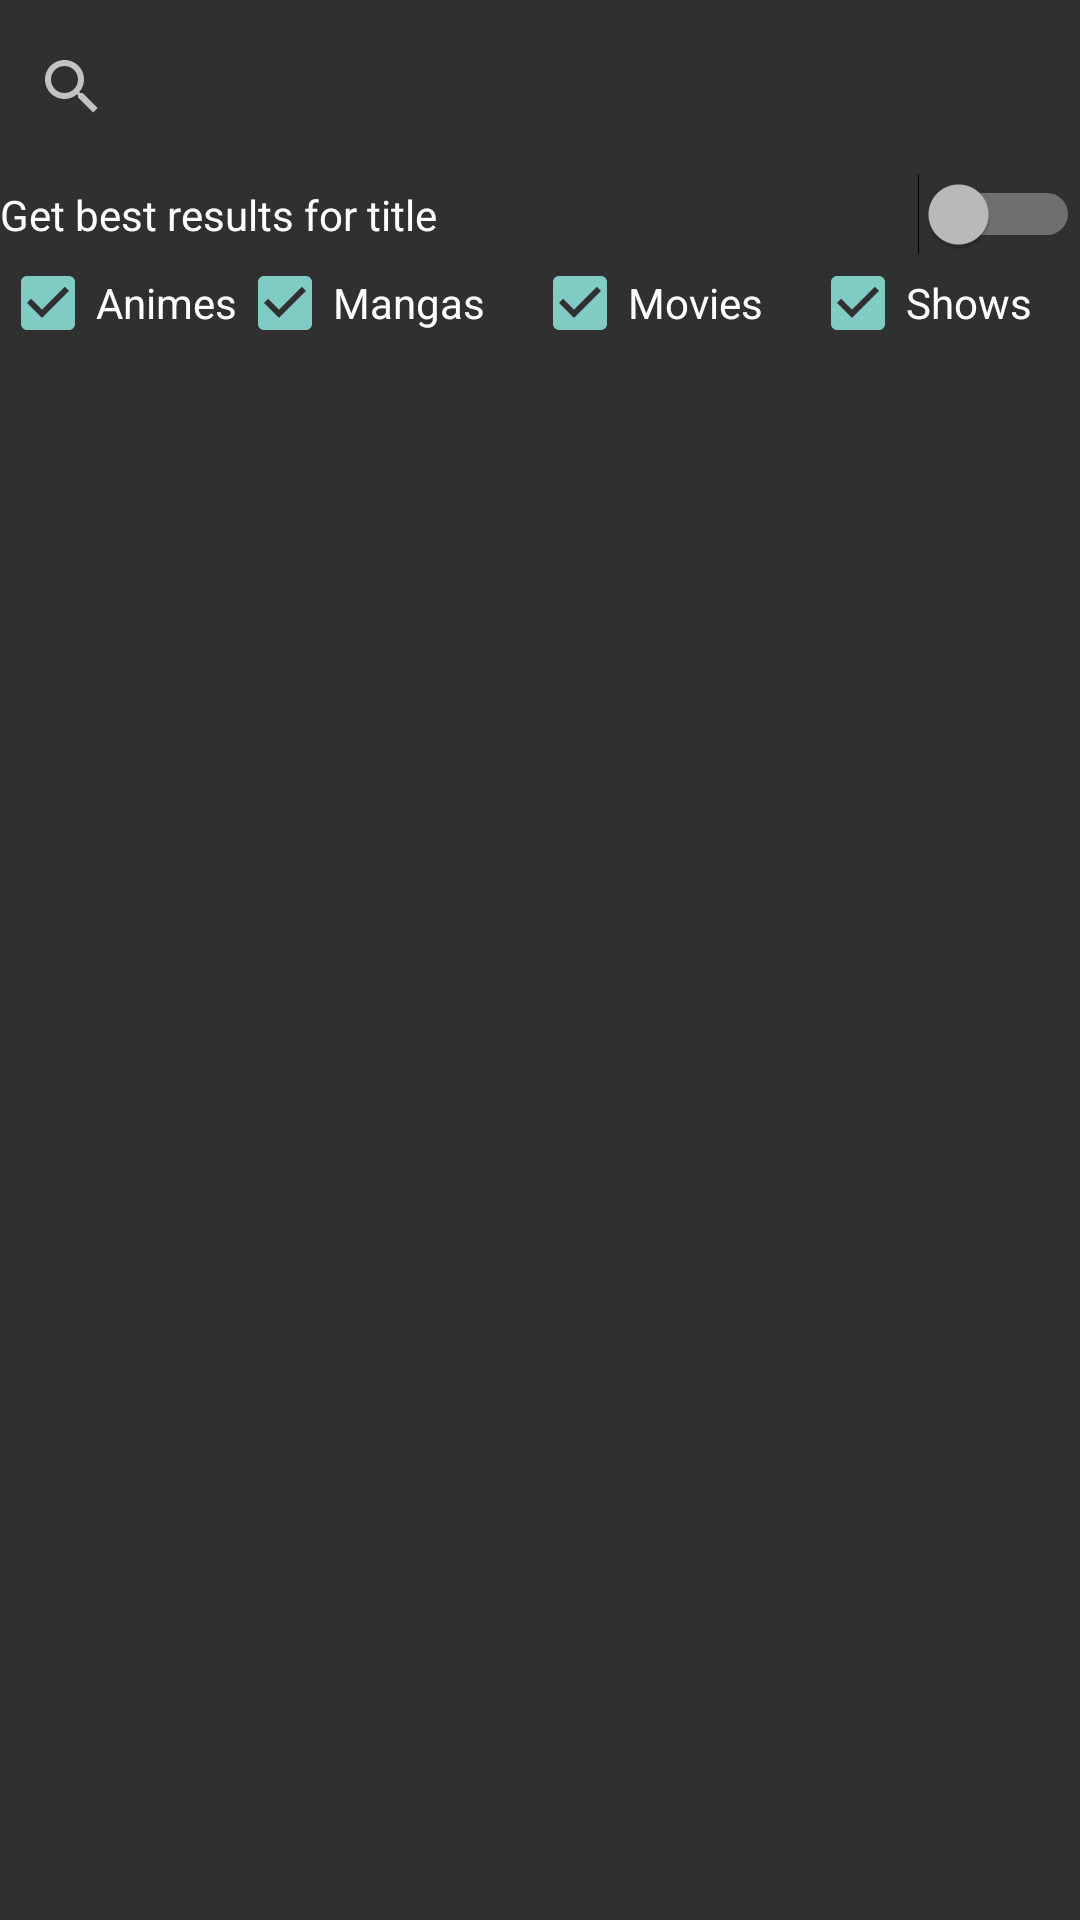

Write the Android layout XML for this screen, with the resource values it uses.
<!-- AndroidManifest.xml: application theme AppTheme -->
<!-- res/layout/fragment_search_medias.xml -->
<?xml version="1.0" encoding="utf-8"?>
<androidx.constraintlayout.widget.ConstraintLayout xmlns:android="http://schemas.android.com/apk/res/android"
    xmlns:app="http://schemas.android.com/apk/res-auto"
    xmlns:tools="http://schemas.android.com/tools"
    android:layout_width="match_parent"
    android:layout_height="match_parent"
    tools:context=".ui.activities.MainActivity">

    <LinearLayout
        android:layout_width="match_parent"
        android:layout_height="match_parent"
        android:orientation="vertical"
        app:layout_constraintBottom_toBottomOf="parent"
        app:layout_constraintEnd_toEndOf="parent"
        app:layout_constraintStart_toStartOf="parent"
        app:layout_constraintTop_toTopOf="parent">

        <SearchView
            android:id="@+id/searchMedias_searchBar"
            android:layout_width="match_parent"
            android:layout_height="58dp" />

        <Switch
            android:id="@+id/searchMedias_switch"
            android:layout_width="match_parent"
            android:layout_height="wrap_content"
            android:text="@string/searchMedias_switch_title" />

        <LinearLayout
            android:layout_width="match_parent"
            android:layout_height="wrap_content"
            android:orientation="horizontal">

            <CheckBox
                android:id="@+id/searchMedias_checkBox_animes"
                android:layout_width="wrap_content"
                android:layout_height="wrap_content"
                android:checked="true"
                android:text="@string/searchMedias_checkBox_animes" />

            <CheckBox
                android:id="@+id/searchMedias_checkBox_mangas"
                android:layout_width="wrap_content"
                android:layout_height="wrap_content"
                android:layout_weight="1"
                android:checked="true"
                android:text="@string/searchMedias_checkBox_mangas" />

            <CheckBox
                android:id="@+id/searchMedias_checkBox_movies"
                android:layout_width="wrap_content"
                android:layout_height="wrap_content"
                android:layout_weight="1"
                android:checked="true"
                android:text="@string/searchMedias_checkBox_movies" />

            <CheckBox
                android:id="@+id/searchMedias_checkBox_shows"
                android:layout_width="wrap_content"
                android:layout_height="wrap_content"
                android:layout_weight="1"
                android:checked="true"
                android:text="@string/searchMedias_checkBox_shows" />
        </LinearLayout>

        <LinearLayout
            android:id="@+id/resultSearch"
            android:layout_width="match_parent"
            android:layout_height="match_parent"
            android:orientation="vertical">

            <androidx.recyclerview.widget.RecyclerView
                android:id="@+id/recyclerView"
                android:layout_width="match_parent"
                android:layout_height="match_parent"></androidx.recyclerview.widget.RecyclerView>

        </LinearLayout>

    </LinearLayout>

</androidx.constraintlayout.widget.ConstraintLayout>
<!-- resources referenced by this layout -->
<resources>
  <string name="searchMedias_checkBox_animes">Animes</string>
  <string name="searchMedias_checkBox_mangas">Mangas</string>
  <string name="searchMedias_checkBox_movies">Movies</string>
  <string name="searchMedias_checkBox_shows">Shows</string>
  <string name="searchMedias_switch_title">Get best results for title</string>
  <style name="AppTheme" parent="Theme.AppCompat.NoActionBar">
  
      </style>
</resources>
